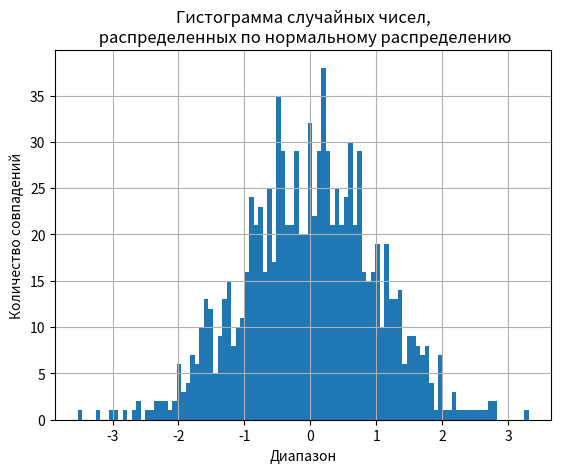

Source code (Python):
import matplotlib.pyplot as plt
import numpy as np

data = np.random.normal(0, 1, 1000)

plt.hist(data,bins = 100)
plt.title('Гистограмма случайных чисел,\n распределенных по нормальному распределению')
plt.xlabel('Диапазон')
plt.ylabel('Количество совпадений')
plt.grid(True)  # Включение сетки для конкретных осей
plt.show()
